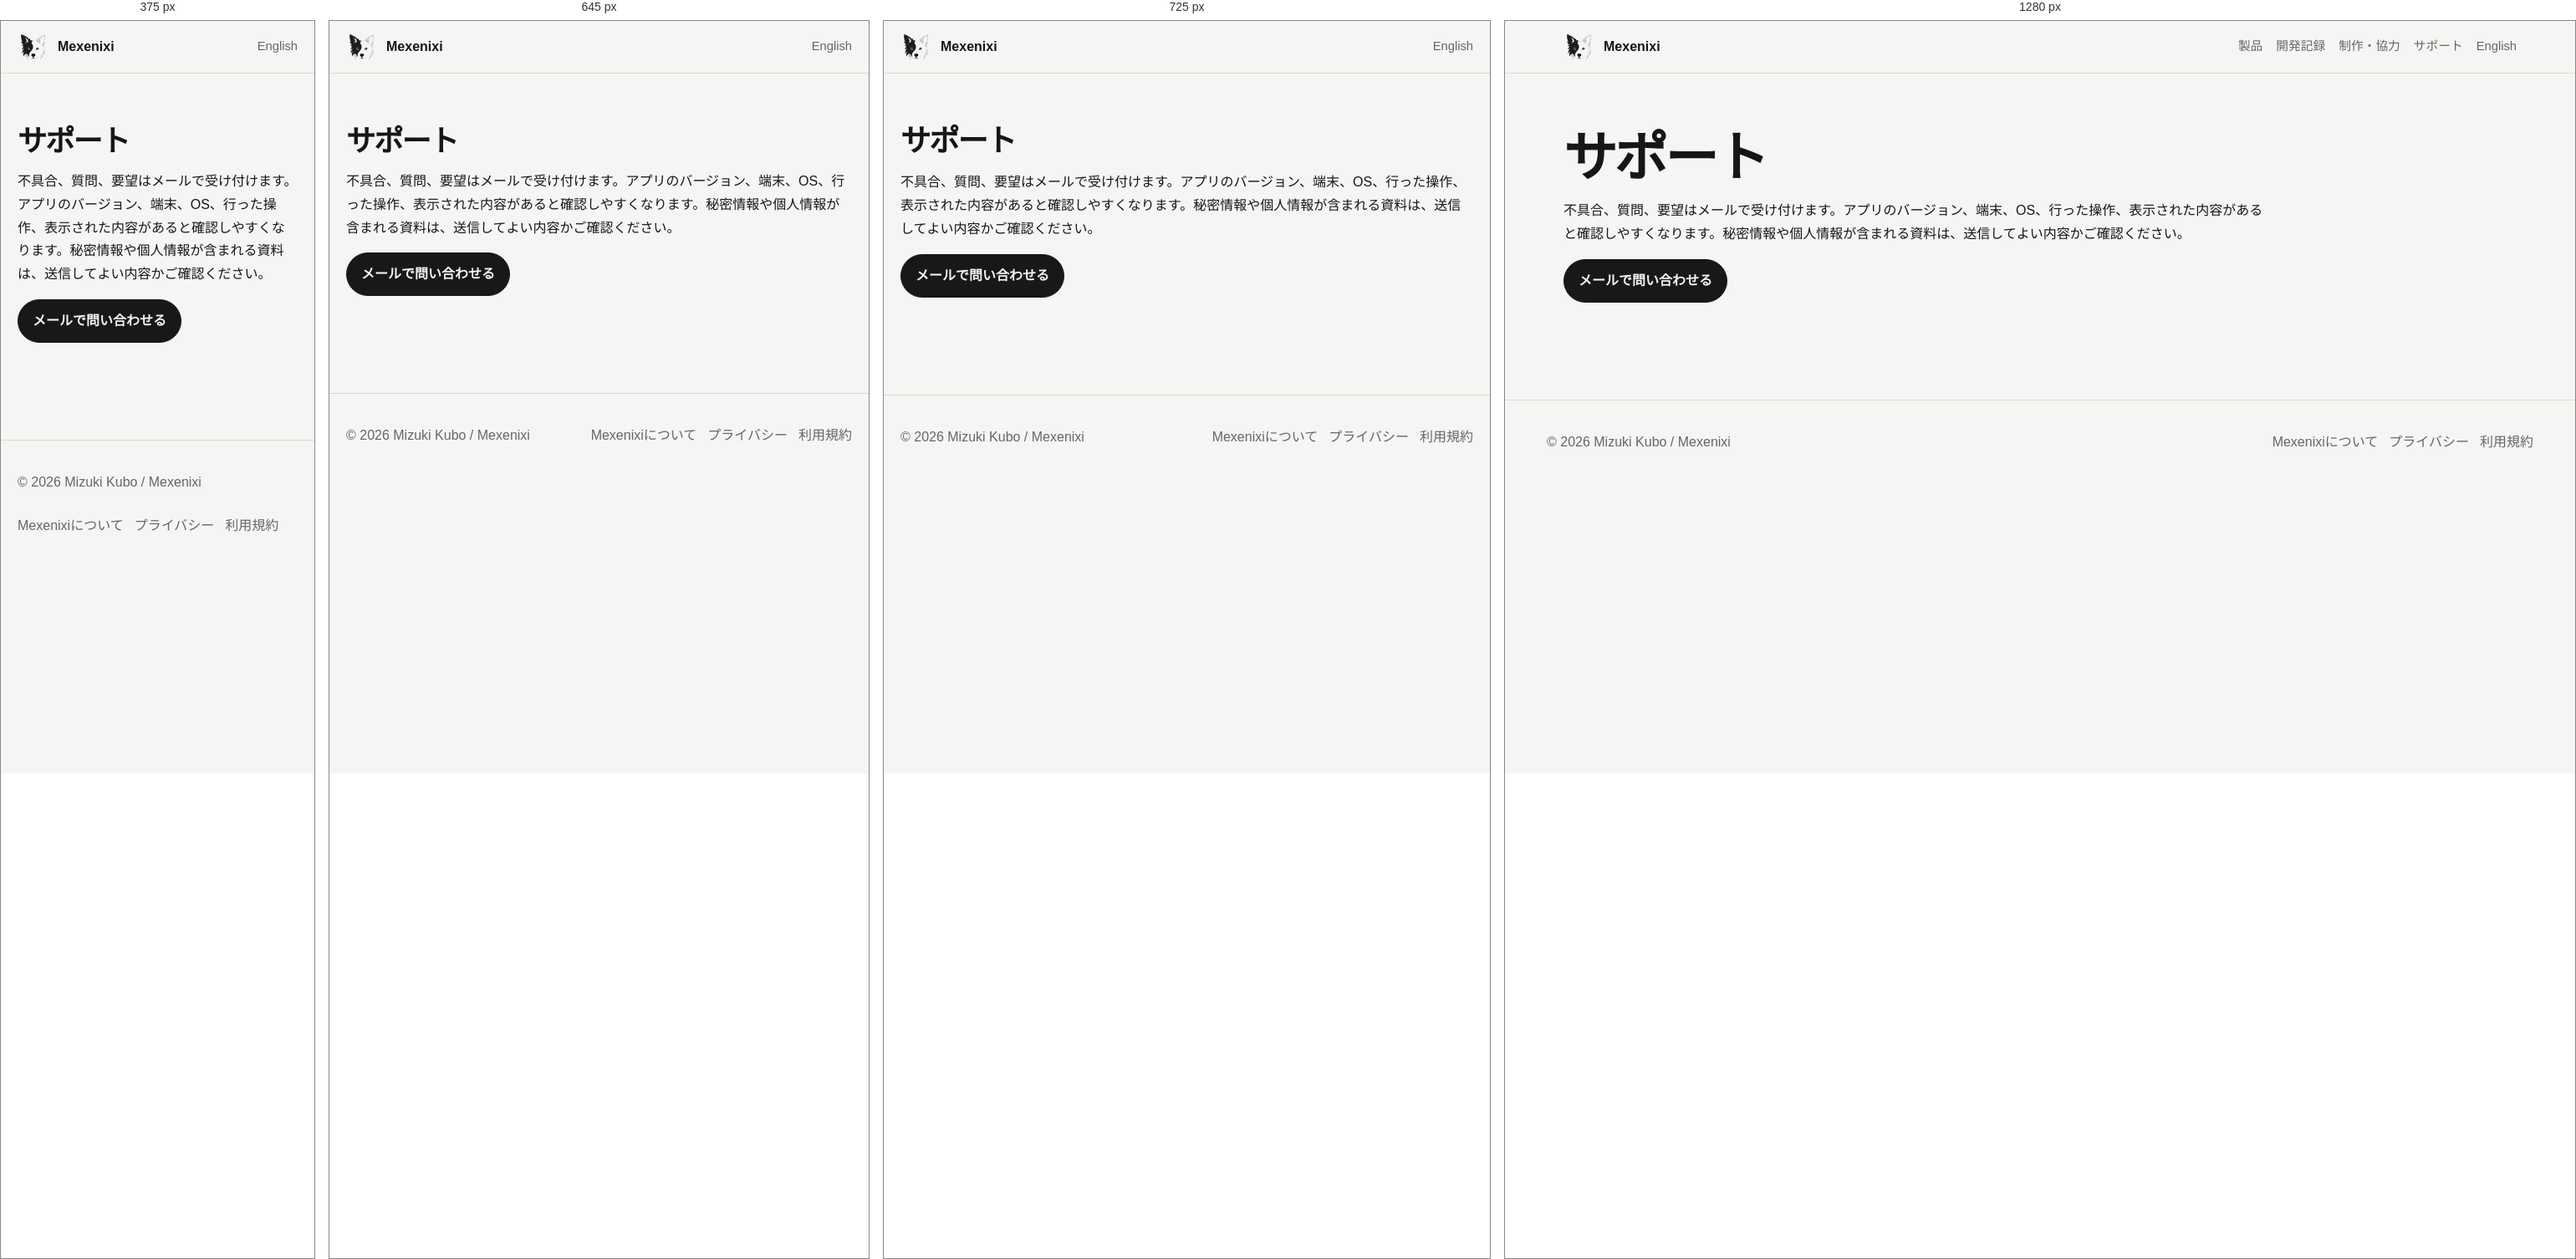
Rendered at 375 px, 645 px, 725 px and 1280 px, left to right.

<!-- file: index.html -->
<!doctype html><html lang="ja"><head><meta charset="utf-8"><meta name="viewport" content="width=device-width,initial-scale=1"><title>サポート | Mexenixi</title><meta name="description" content="サポート"><link rel="canonical" href="https://by.mexenixi.workers.dev/support/"><link rel="alternate" hreflang="ja" href="https://by.mexenixi.workers.dev/support/"><link rel="alternate" hreflang="en" href="https://by.mexenixi.workers.dev/en/support/"><link rel="stylesheet" href="../assets/css/site.css"><script src="../assets/js/site.js" defer></script></head><body><a class="skip" href="#main">本文へ</a><header class="site-header"><nav class="nav"><a class="brand" href="../"><img src="../assets/images/brand/mexenixi-symbol.png" alt=""><span>Mexenixi</span></a><div class="nav-links"><a class="optional" href="../products/">製品</a><a class="optional" href="../notes/">開発記録</a><a class="optional" href="../work-with-us/">制作・協力</a><a class="optional" href="../support/">サポート</a><a data-set-language="en" href="../en/support/">English</a></div></nav></header><main id="main"><div class="legal"><h1>サポート</h1><p>不具合、質問、要望はメールで受け付けます。アプリのバージョン、端末、OS、行った操作、表示された内容があると確認しやすくなります。秘密情報や個人情報が含まれる資料は、送信してよい内容かご確認ください。</p><p><a class="button primary" href="mailto:mexenixi@gmail.com?subject=並び替えでポンについて">メールで問い合わせる</a></p></div></main><footer><div class="footer-inner"><div>© 2026 Mizuki Kubo / Mexenixi</div><div class="footer-links"><a href="../about/">Mexenixiについて</a><a href="../privacy/">プライバシー</a><a href="../terms/">利用規約</a></div></div></footer></body></html>

/* @media block from site.css */
@media(max-width:800px){.hero{grid-template-columns:1fr}.hero-logo{justify-self:start;width:210px}.grid,.grid.three{grid-template-columns:1fr}.product-card{grid-template-columns:92px 1fr}.app-icon{width:92px}.nav-links .optional{display:none}.section-head{align-items:start;flex-direction:column}}

/* @media block from site.css */
@media(max-width:650px){.design-content{padding:20px}.diagram-card{padding:14px}.diagram-card img{overflow-x:auto}}

/* @media block from site.css */
@media(max-width:640px){.gallery{max-width:360px;margin-left:auto;margin-right:auto}.gallery-viewport{gap:0}.slide{width:100%;min-width:100%;flex:0 0 100%}}

/* @media block from site.css */
@media(max-width:640px){
  .gallery{max-width:100%;margin-left:auto;margin-right:auto}
  .gallery-viewport{gap:0}
  .slide{width:100%;min-width:100%;flex:0 0 100%}
  .app-screenshot{display:block;width:auto;max-width:72%;height:auto;max-height:360px;margin-left:auto;margin-right:auto;object-fit:contain}
}